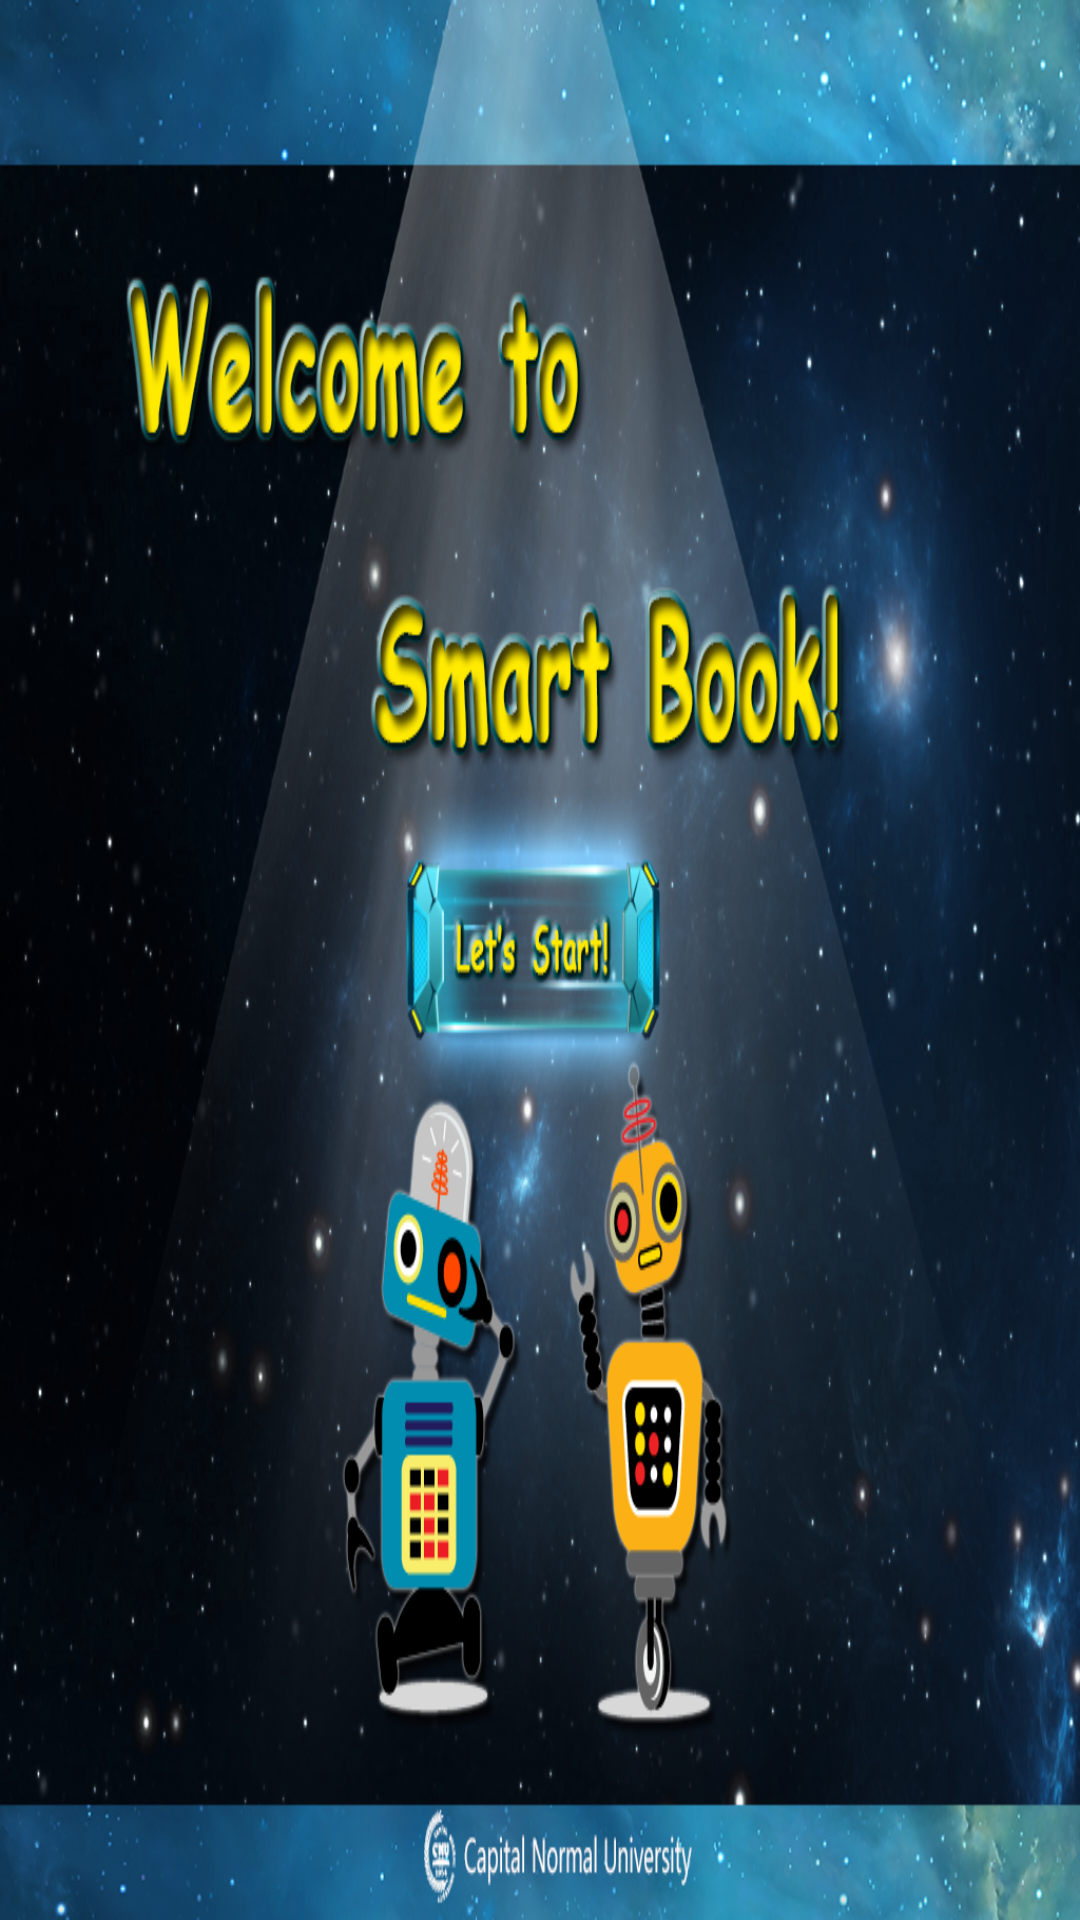

Android layout source for this screen:
<!-- AndroidManifest.xml: application theme AppTheme -->
<!-- res/layout/activity_main.xml -->
<?xml version="1.0" encoding="utf-8"?>
<RelativeLayout
    xmlns:android="http://schemas.android.com/apk/res/android"
    xmlns:tools="http://schemas.android.com/tools"
    android:layout_width="match_parent"
    android:layout_height="match_parent"
    android:paddingLeft="@dimen/activity_horizontal_margin"
    android:paddingRight="@dimen/activity_horizontal_margin"
    android:paddingTop="@dimen/activity_vertical_margin"
    android:paddingBottom="@dimen/activity_vertical_margin"
    android:background="@drawable/back_start"
    tools:context=".androidUI.MainActivity">


    <ImageView
            android:layout_width="240dp"
            android:layout_height="80dp"
            android:id="@+id/imageView3"
            android:onClick="start"
            android:layout_centerVertical="true"
            android:layout_centerHorizontal="true"/>
</RelativeLayout>
<!-- resources referenced by this layout -->
<resources>
  <!-- drawable back_start: png bitmap (drawable, 886386 bytes) -->
  <style name="AppTheme" parent="Theme.AppCompat.Light.DarkActionBar">
          
          <item name="colorPrimary">@color/colorPrimary</item>
          <item name="colorPrimaryDark">@color/colorPrimaryDark</item>
          <item name="colorAccent">@color/colorAccent</item>
          <item name="android:windowFullscreen">true</item>
      </style>
  <!-- not gathered from this repository: default colours our renderer supplied (Android Studio template values) -->
  <color name="colorPrimary">#FF6200EE</color>
  <color name="colorPrimaryDark">#FF3700B3</color>
  <color name="colorAccent">#FF03DAC5</color>
</resources>
